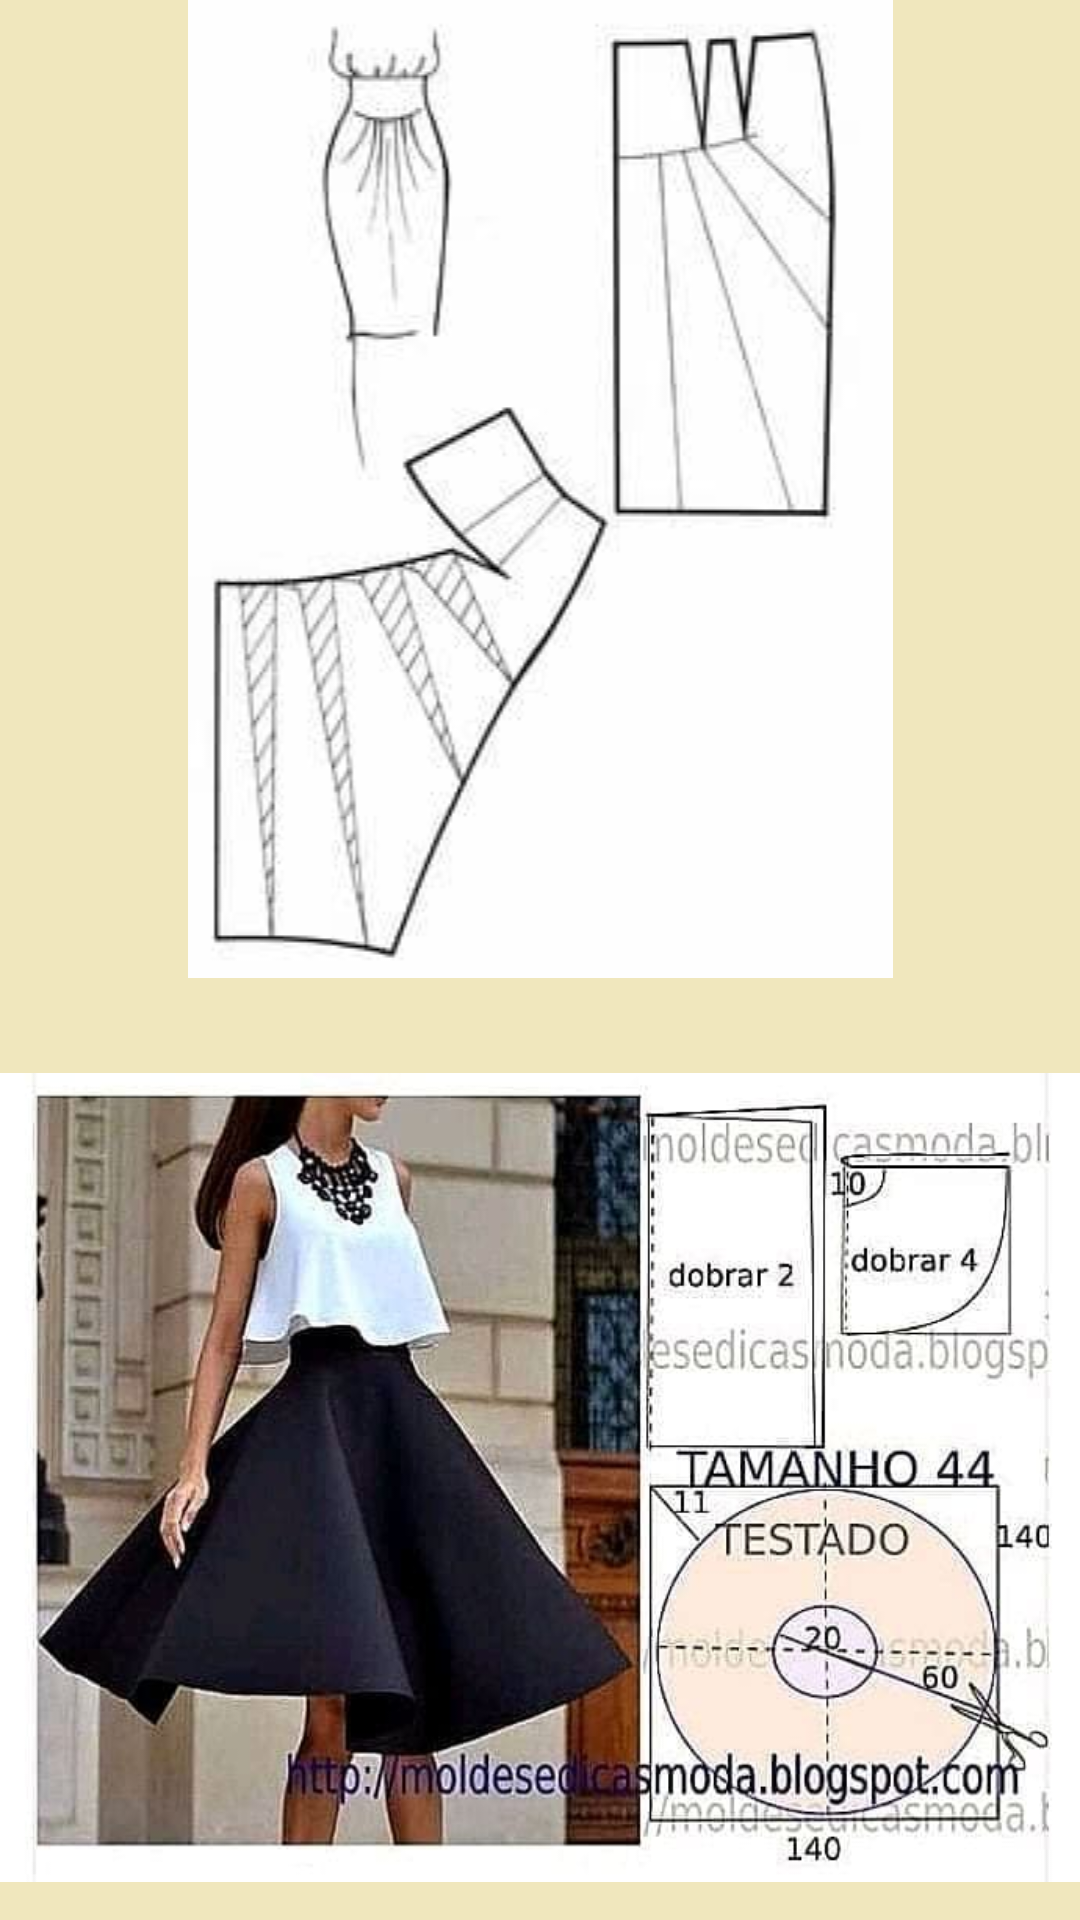

Produce the Android XML layout that renders to this screen, including the resource entries it uses.
<!-- AndroidManifest.xml: application theme Theme.SewingWorkshop -->
<!-- res/layout/fragment_skirt.xml -->
<?xml version="1.0" encoding="utf-8"?>
<FrameLayout xmlns:android="http://schemas.android.com/apk/res/android"
    xmlns:app="http://schemas.android.com/apk/res-auto"
    xmlns:tools="http://schemas.android.com/tools"
    android:layout_width="match_parent"
    android:layout_height="match_parent"
    android:background="@color/color_of_fragments"
    tools:context=".tamplates.SkirtFragment">

    <androidx.constraintlayout.widget.ConstraintLayout
        android:layout_width="match_parent"
        android:layout_height="match_parent">

        <androidx.core.widget.NestedScrollView
            android:layout_width="match_parent"
            android:layout_height="match_parent"
            android:fillViewport="true">

            <LinearLayout
                android:layout_width="match_parent"
                android:layout_height="wrap_content"
                android:orientation="vertical" >

                <ImageView
                    android:id="@+id/imageView66"
                    android:layout_width="match_parent"
                    android:layout_height="wrap_content"
                    android:src="@drawable/photo28" />

                <ImageView
                    android:id="@+id/imageView67"
                    android:layout_width="match_parent"
                    android:layout_height="333dp"
                    android:src="@drawable/photo14" />

                <ImageView
                    android:id="@+id/imageView68"
                    android:layout_width="match_parent"
                    android:layout_height="359dp"
                    android:src="@drawable/photo22" />
            </LinearLayout>
        </androidx.core.widget.NestedScrollView>
    </androidx.constraintlayout.widget.ConstraintLayout>
</FrameLayout>
<!-- resources referenced by this layout -->
<resources>
  <color name="color_of_fragments">#F0E7BD</color>
  <!-- drawable photo14: jpg bitmap (drawable-v24, 44890 bytes) -->
  <!-- drawable photo22: jpg bitmap (drawable-v24, 34066 bytes) -->
  <!-- drawable photo28: jpg bitmap (drawable-v24, 7749 bytes) -->
  <style name="Theme.SewingWorkshop" parent="Theme.MaterialComponents.Light.NoActionBar">
          
          <item name="colorPrimary">@color/purple_500</item>
          <item name="colorPrimaryVariant">@color/purple_700</item>
          <item name="colorOnPrimary">@color/white</item>
          
          <item name="colorSecondary">@color/teal_200</item>
          <item name="colorSecondaryVariant">@color/teal_700</item>
          <item name="colorOnSecondary">@color/black</item>
          
          <item name="android:statusBarColor" tools:targetApi="l">?attr/colorPrimaryVariant</item>
          
      </style>
  <color name="purple_500">#FF6200EE</color>
  <color name="purple_700">#5C3F13</color>
  <color name="white">#FFFFFFFF</color>
  <color name="teal_200">#FF03DAC5</color>
  <color name="teal_700">#FF018786</color>
  <color name="black">#FF000000</color>
</resources>
